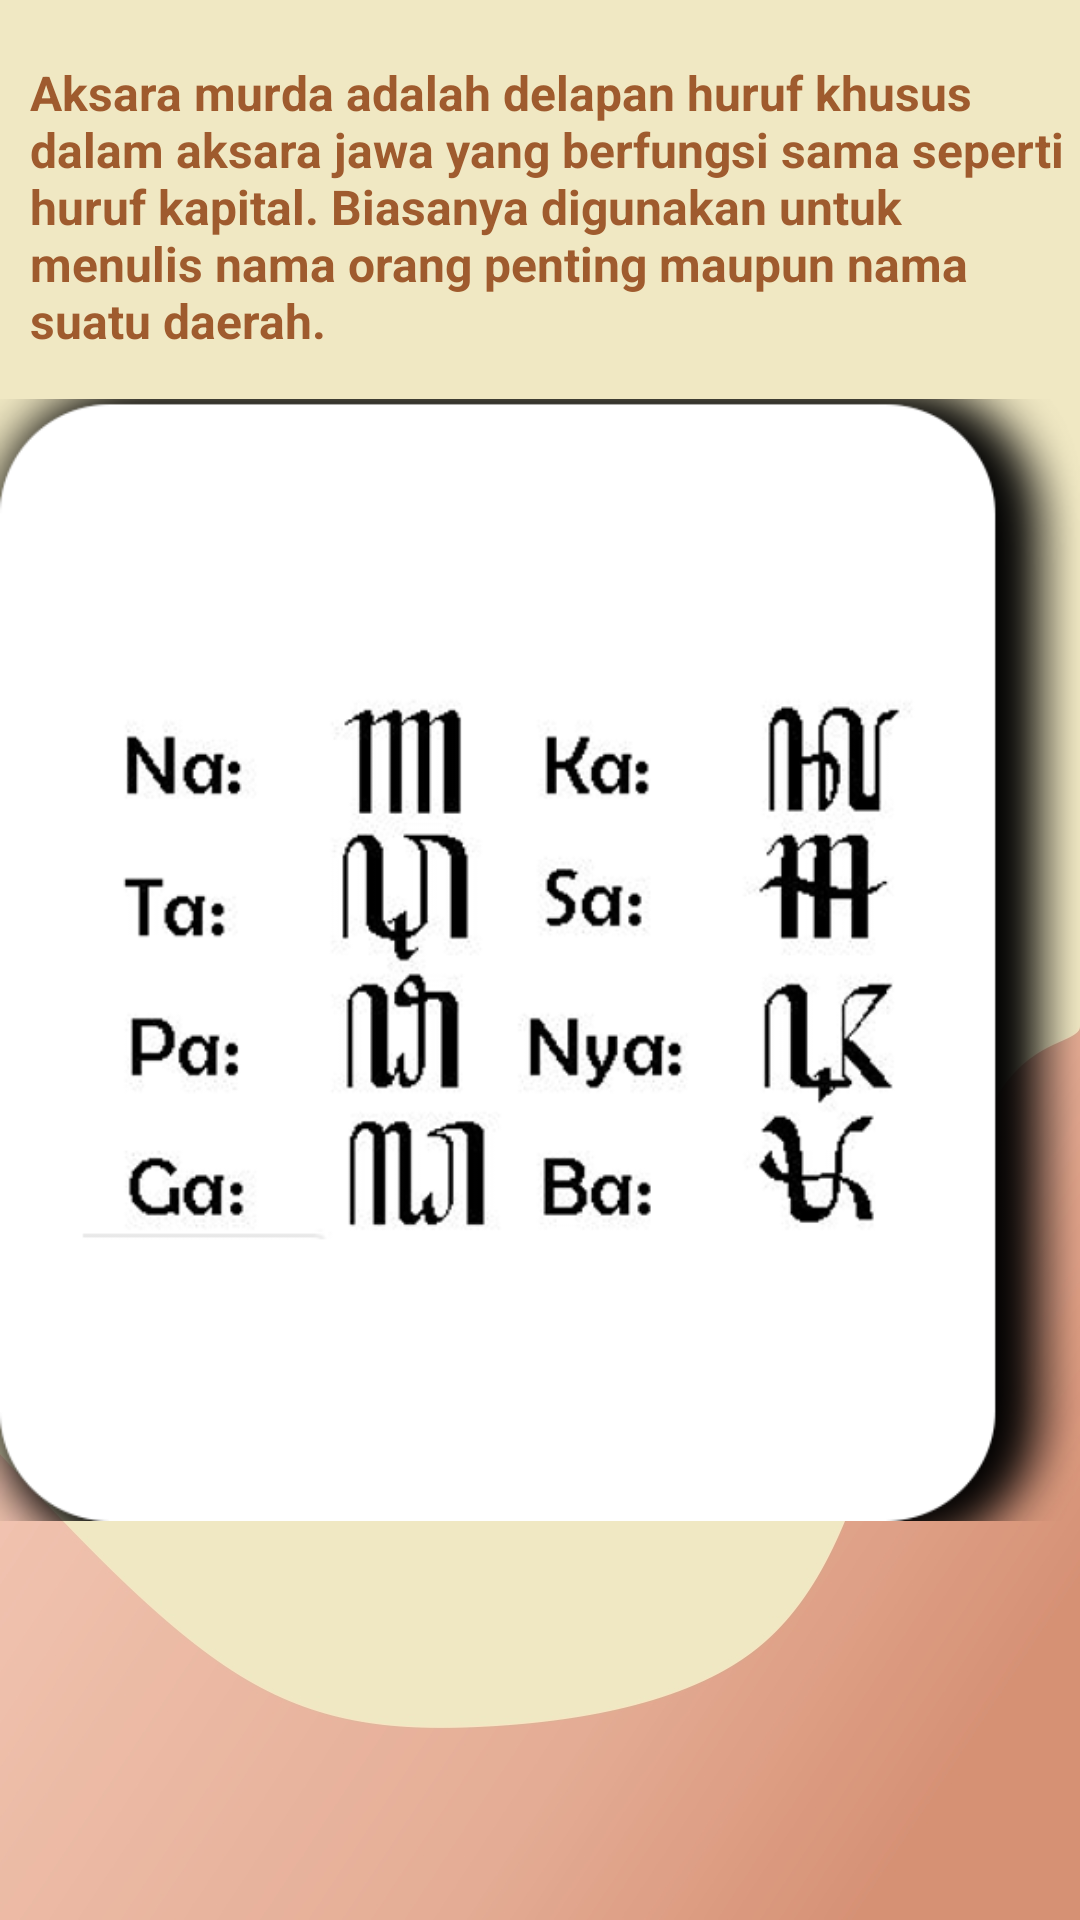

The Android layout XML behind this screen, and the referenced resources:
<!-- AndroidManifest.xml: application theme AppTheme -->
<!-- res/layout/activity_murda.xml -->
<?xml version="1.0" encoding="utf-8"?>
<RelativeLayout xmlns:android="http://schemas.android.com/apk/res/android"
    android:id="@+id/drawer_menu"
    xmlns:app="http://schemas.android.com/apk/res-auto"
    xmlns:tools="http://schemas.android.com/tools"
    android:layout_width="match_parent"
    android:layout_height="match_parent"
    tools:context=".MurdaActivity"
    android:background="@drawable/bg_materi2"
    android:gravity="center"
    >

            <TextView
                android:id="@+id/materi_murda"
                android:layout_width="wrap_content"
                android:layout_height="wrap_content"
                android:text="@string/aksara_murda"
                android:layout_marginTop="20dp"
                android:textSize="16sp"
                android:textStyle="bold"
                android:textColor="@color/coklat"
                android:layout_marginLeft="10dp"
                />

    <ImageView
        android:id="@+id/image_murda"
        android:layout_width="match_parent"
        android:layout_height="match_parent"
        android:src="@drawable/murda" />

        </RelativeLayout>
<!-- resources referenced by this layout -->
<resources>
  <color name="coklat">#9f5b2e</color>
  <!-- drawable bg_materi2: jpg bitmap (drawable-v24, 78112 bytes) -->
  <!-- drawable murda: png bitmap (drawable, 78908 bytes) -->
  <string name="aksara_murda">Aksara murda adalah delapan huruf khusus dalam aksara jawa yang berfungsi sama seperti huruf kapital. Biasanya digunakan untuk menulis nama orang penting maupun nama suatu daerah.</string>
  <style name="AppTheme" parent="Theme.AppCompat.Light.DarkActionBar">
          
          <item name="colorPrimary">#8f6660</item>
          <item name="colorPrimaryDark">#8f6660</item>
          <item name="colorAccent">#8f6660</item>
      </style>
</resources>
